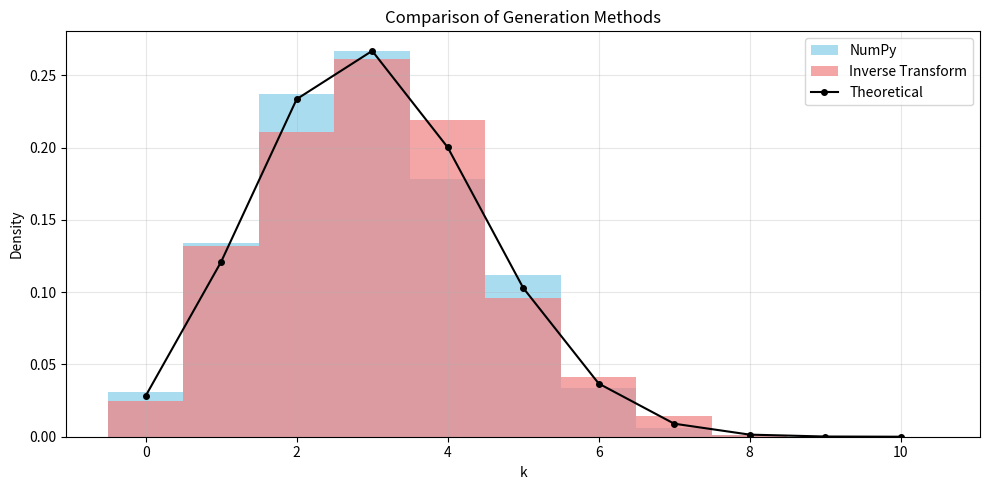

The script that saved this image:
import math
import numpy as np
import matplotlib.pyplot as plt
from typing import Dict, Any, Callable, Union, List

def pmf(n:int, p:float, k:Union[int, List[int], np.ndarray]) -> Union[float, np.ndarray]:
  "Probability mass function"
  q = 1-p
  k = np.asarray(k)
  # validate k is in valid range
  valid_k = (k >= 0) & (k <= n)
  result = np.zeros_like(k, dtype=float)
  k_valid = k[valid_k]
  
  if len(k_valid) > 0:
    # calculate binomial coefficient
    binomial_coeff = np.array([math.comb(n, int(ki)) for ki in k_valid])
    result[valid_k] = binomial_coeff * (p ** k_valid) * (q ** (n - k_valid))
  
  return result.item() if result.ndim == 0 else result

def cdf(n:int, p:float, x:Union[int, List[int], np.ndarray]) -> Union[float, np.ndarray]:
  "Cumulative distribution function"
  x = np.asarray(x)
  result = np.zeros_like(x, dtype=float)
  
  for i, xi in enumerate(x.flat):
    if xi < 0:
      result.flat[i] = 0
    elif xi >= n:
      result.flat[i] = 1
    else:
      k_values = np.arange(0, int(xi) + 1)
      result.flat[i] = np.sum(pmf(n,p,k_values))
  
  return result.item() if result.ndim == 0 else result

variance:Callable[[int,float], float] = lambda n,p : n * p * (1-p)

def get_stats(n:int, p:float) -> Dict[str,Any]:
  v = variance(n,p)
  stats = {
    "mean": n * p,
    "variance": v,
    "std": math.sqrt(v)
  }
  return stats

def plot_bin_dist(n:int, p:float, title:str = "") -> None:
  """Plot binomial distribution

  Args:
    n (int): number of trials
    p (float): success probability
    title (str, optional): plot title. Defaults to "".
  """
  k_values = np.arange(0, n+1)
  pmf_values = pmf(n,p, k_values)
  cdf_values = cdf(n,p, k_values)
  
  fig, (ax1, ax2) = plt.subplots(1,2, figsize=(12,5))
  
  # PMF
  ax1.bar(k_values, pmf_values, alpha=0.7, color='skyblue', edgecolor='black')
  ax1.set_xlabel('k (Number of successes)')
  ax1.set_ylabel('P(X = k)')
  ax1.set_title(f'PMF - {title}\nn={n}, p={p}')
  ax1.grid(True, alpha=0.3)
  
  # CDF
  ax2.step(k_values, cdf_values, where='post', linewidth=2, color='red')
  ax2.set_xlabel('k (Number of successes)')
  ax2.set_ylabel('P(X <= k)')
  ax2.set_title(f'CDF - {title}\nn={n}, p={p}')
  ax2.grid(True, alpha=0.3)
  
  plt.tight_layout()
  plt.show()


def generate_binomial_numpy(n:int, p:float, size:int=1) -> np.ndarray:
  """Generate samples from binomial distribution using NumPy

  Args:
    n (int): number of trials
    p (float): success probability
    size (int, optional): number of samples to generate. Defaults to 1.

  Returns:
    np.ndarray: generated samples
  """
  return np.random.binomial(n,p,size)

def generate_binomial_inverse_transform(n:int, p:float, size:int=1) -> np.ndarray:
  """Generate samples using generalized inverse transform method

  Args:
    n (int): number of trials
    p (float): success probability
    size (int, optional): number of samples to generate. Defaults to 1.

  Returns:
    np.ndarray: generated samples
  """
  samples = np.zeros(size, dtype=int)
  
  for i in range(size):
    # step 1: generate Uniform(0,1)
    u = np.random.uniform(0,1)
    
    # step 2: initialize variables
    k = 0 
    prob_k = (1-p) ** n   # P(X = 0) = (1-p)^n
    cdf_k = prob_k        # F(k) = P(X <= k)
    
    # step 3: find k such that F(k-1) < U <= F(k)
    while u > cdf_k and k < n:
      k+= 1
      # calculate P(X = k) using recursive formula
      prob_k = prob_k * (p * (n-k+1)) / (k * (1-p))
      cdf_k += prob_k 
    
    samples[i] = k
  
  return samples

def compare_generation_methods(n:int, p:float, sample_size:int=1000) -> None:
  """Compare sample generation methods

  Args:
    n (int): number of trials
    p (float): success probability
    sample_size (int, optional): Defaults to 1000.
  """
  import time 
  
  # NumPy method
  start_time = time.time()
  samples_numpy = generate_binomial_numpy(n,p,sample_size)
  numpy_time = time.time() - start_time
  
  # Inverse Transform method
  start_time = time.time()
  samples_inverse = generate_binomial_inverse_transform(n,p,sample_size)
  inverse_time = time.time() - start_time
  
  stats = get_stats(n,p)
  
  # theoretical values
  theoretical_mean = stats["mean"]
  theoretical_std = stats["std"]

  # sample statistics
  print(f"--- Statistics ---")
  print(f"Theoretical\n- Mean: {theoretical_mean:.3f}\n- Std Dev: {theoretical_std:.3f}")
  
  print(f"\nNumPy\n- Mean: {np.mean(samples_numpy):.3f}\n- Std Dev: {np.std(samples_numpy):.3f}")
  print(f"Time: {numpy_time:.6f} seconds")
  
  print(f"\nInverse Transform\n- Mean: {np.mean(samples_inverse):.3f}\n- Std Dev: {np.std(samples_inverse):.3f}")
  print(f"Time: {inverse_time:.6f} seconds")
  
  # comparison plot
  fig, ax1 = plt.subplots(1, 1, figsize=(10, 5))
  
  ax1.hist(samples_numpy, 
      bins=np.arange(-0.5, n+1.5, 1), 
      alpha=0.7, 
      label='NumPy', 
      density=True, 
      color='skyblue'
  )
  ax1.hist(samples_inverse, 
      bins=np.arange(-0.5, n+1.5, 1), 
      alpha=0.7, 
      label='Inverse Transform', 
      density=True, 
      color='lightcoral'
  )
  
  # PMF teórica
  k_values = np.arange(0, n + 1)
  theoretical_pmf = pmf(n,p, k_values)
  ax1.plot(k_values, theoretical_pmf, 'ko-', label='Theoretical', markersize=4)
  
  ax1.set_xlabel('k')
  ax1.set_ylabel('Density')
  ax1.set_title('Comparison of Generation Methods')
  ax1.legend()
  ax1.grid(True, alpha=0.3)
  
  plt.tight_layout()
  plt.show()

np.random.seed(42)

n,p = 10,0.3 
compare_generation_methods(n,p,1000)